Image classification data set "main" (CodeFreak2186/deeptech2026-Quadbits on GitHub). Class labels (7): bridge defect, clean - no defect, etch defect, open circuit defect, particle contamination, scratch defect, thermal defect.

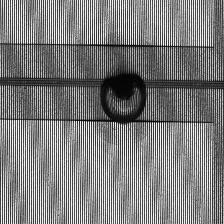
Label: particle contamination

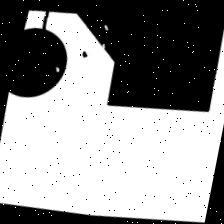
Label: open circuit defect

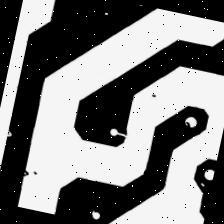
Label: open circuit defect

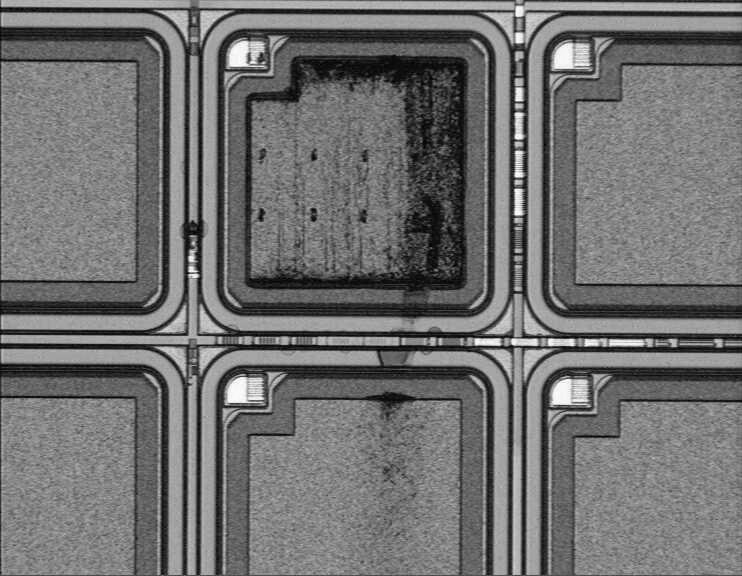
Label: thermal defect

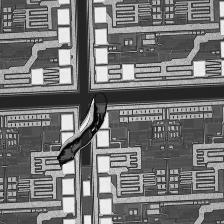
Label: etch defect

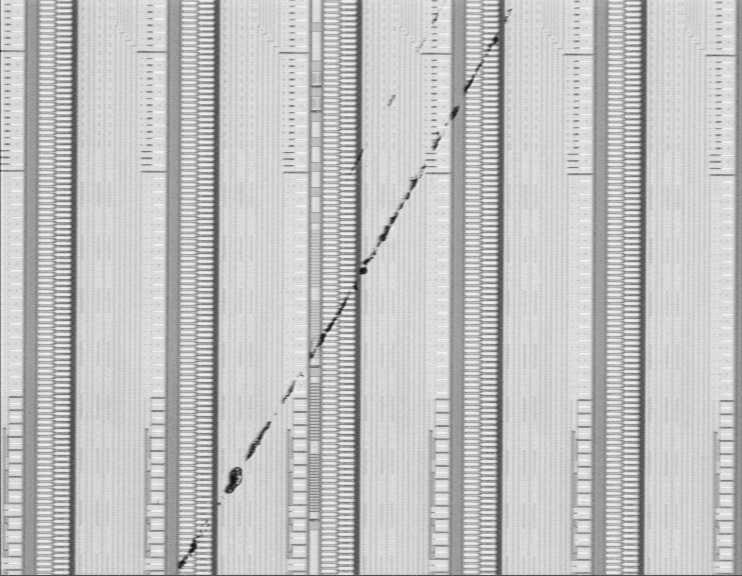
Label: scratch defect
